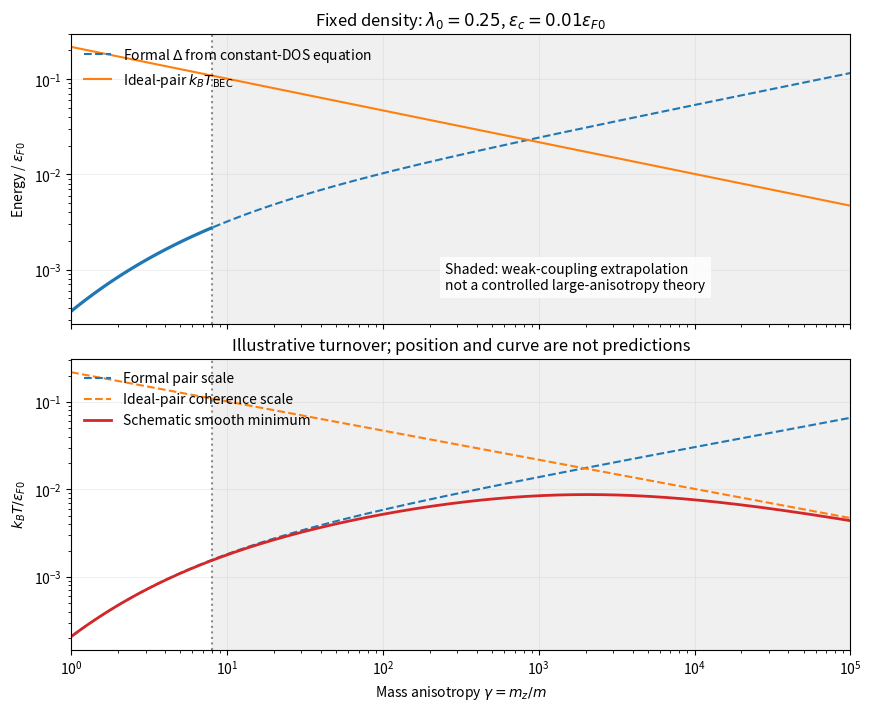

Write the Python code that produced this figure. (Note: this script raises an exception after producing the figure.)
"""Show formal continuum scales and label a heuristic crossover explicitly."""
from pathlib import Path

import matplotlib.pyplot as plt
import numpy as np


def main():
    gamma = np.geomspace(1, 1e5, 701)
    coupling0 = .25
    cutoff = .01  # units of the isotropic Fermi energy
    coupling = coupling0*gamma**(1/3)
    gap = cutoff/np.sinh(1/coupling)
    bose = .218*gamma**(-1/3)  # pairs: mass 2m, number density n_F/2
    pair_temperature = .567*gap
    heuristic = 1/(1/pair_temperature+1/bose)
    conservative_weak_boundary = (.5/coupling0)**3
    fig, axes = plt.subplots(2, 1, figsize=(8.6, 7), sharex=True, layout="constrained")
    for ax in axes:
        ax.axvspan(conservative_weak_boundary, 1e5, color="0.94")
        ax.axvline(conservative_weak_boundary, color="0.55", ls=":")
        ax.set_xscale("log"); ax.set_yscale("log"); ax.grid(alpha=.18)
        ax.set_xlim(1, 1e5)
    axes[0].plot(gamma, gap, color="tab:blue", ls="--", label=r"Formal $\Delta$ from constant-DOS equation")
    axes[0].plot(gamma, bose, color="tab:orange", label=r"Ideal-pair $k_BT_{\rm BEC}$")
    inside = gamma <= conservative_weak_boundary
    axes[0].plot(gamma[inside], gap[inside], color="tab:blue", lw=2.3)
    axes[0].set(ylabel=r"Energy / $\varepsilon_{F0}$", title=r"Fixed density: $\lambda_0=0.25$, $\varepsilon_c=0.01\varepsilon_{F0}$")
    axes[0].legend(loc="upper left", frameon=False)
    axes[0].text(.48, .12, "Shaded: weak-coupling extrapolation\nnot a controlled large-anisotropy theory", transform=axes[0].transAxes,
                 fontsize=10, bbox={"facecolor":"white", "edgecolor":"none", "alpha":.85})
    axes[1].plot(gamma, pair_temperature, color="tab:blue", ls="--", label="Formal pair scale")
    axes[1].plot(gamma, bose, color="tab:orange", ls="--", label="Ideal-pair coherence scale")
    axes[1].plot(gamma, heuristic, color="tab:red", lw=2, label="Schematic smooth minimum")
    axes[1].set(xlabel=r"Mass anisotropy $\gamma=m_z/m$", ylabel=r"$k_BT/\varepsilon_{F0}$",
                title="Illustrative turnover; position and curve are not predictions")
    axes[1].legend(loc="upper left", frameon=False)
    fig.savefig(Path(__file__).with_suffix(".png").name, dpi=130, facecolor="white")
    plt.close(fig)


if __name__ == "__main__":
    main()
